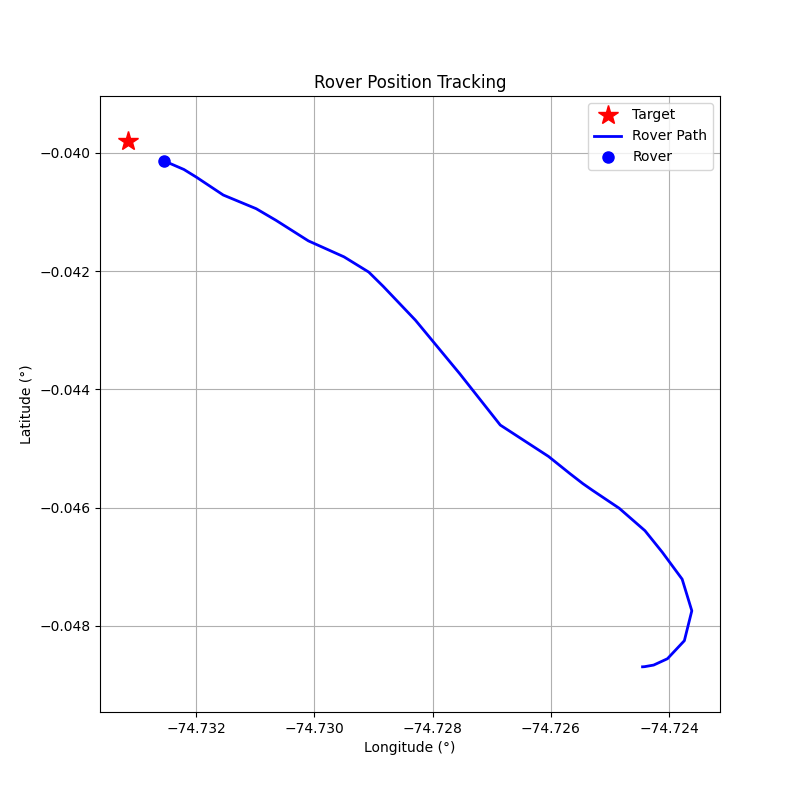

The data file committed next to this chart (first rows):
step, timestamp, distance_m, forward_m, right_m, speed_mps, bearing_deg, tool, throttle, steer, brake_strength, duration_s, overridden_by_safety
0, 1774274494, 130.2, -91.62, -92.58, 0.02, -134.7, drive, 0.2, -1, 0, 0.5, False
1, 1774274496, 130.5, -87.26, -97.02, 0.57, -132, drive, 0.2, -1, 0, 0.5, False
2, 1774274499, 131.4, -68.24, -112.3, 1.09, -121.3, drive, 0.2, -1, 0, 0.5, False
3, 1774274501, 132.4, -30.05, -128.9, 1.55, -103.1, drive, 0.2, -1, 0, 0.5, False
4, 1774274504, 132.4, 27.52, -129.5, 1.96, -78.0, drive, 0.2, -0.8, 0, 1.0, False
5, 1774274506, 129.9, 85.05, -98.22, 2.33, -49.11, drive, 0.3, -0.5, 0, 1.0, False
6, 1774274508, 125.1, 115.6, -47.66, 3.0, -22.4, brake, 0, 0, 10, 0.1, False
7, 1774274511, 119.3, 115, -31.92, 1.93, -15.51, drive, 0.2, -0.3, 0, 1.0, False
8, 1774274513, 114.6, 113.4, -16.71, 2.33, -8.38, drive, 0.3, -0.2, 0, 1.0, False
9, 1774274515, 108.6, 108.6, 1.69, 3.05, 0.89, brake, 0, 0, 20, 0.5, False
10, 1774274518, 102.9, 102.7, 5.6, 0.94, 3.12, drive, 0.1, 0.2, 0, 1.0, False
11, 1774274520, 100.8, 100.8, 1.23, 1.09, 0.7, drive, 0.2, 0.1, 0, 1.0, False
12, 1774274523, 97.97, 97.91, -3.16, 1.59, -1.85, drive, 0.2, -0.2, 0, 1.0, False
13, 1774274525, 93.05, 92.53, 9.86, 2.76, 6.08, drive, 0.2, 0.3, 0, 1.0, False
14, 1774274527, 82.89, 82.06, -11.64, 5.1, -8.08, brake, 0, 0, 20, 0.5, False
15, 1774274530, 71.73, 69.25, -18.72, 5.17, -15.13, brake, 0, 0, 30, 0.5, False
16, 1774274532, 59.96, 57.8, -15.92, 4.36, -15.4, brake, 0, 0, 30, 0.5, False
17, 1774274534, 51.99, 49.69, -15.31, 1.61, -17.13, drive, 0.2, -0.5, 0, 1.0, False
18, 1774274537, 48.51, 47.83, -8.1, 1.91, -9.61, drive, 0.3, -0.3, 0, 1.0, False
19, 1774274539, 43.37, 43.33, 2.03, 2.67, 2.68, drive, 0.4, 0.2, 0, 1.0, False
20, 1774274541, 36.47, 36.47, -0.56, 3.68, -0.88, brake, 0, 0, 20, 0.5, False
21, 1774274543, 29.72, 29.62, -2.37, 1.69, -4.58, drive, 0.3, -0.4, 0, 1.0, False
22, 1774274546, 25.63, 25.57, 1.69, 2.32, 3.77, drive, 0.3, 0.3, 0, 1.0, False
23, 1774274548, 19.36, 19.36, -0.21, 3.1, -0.62, brake, 0, 0, 20, 0.5, False
24, 1774274550, 13.7, 13.62, -1.48, 1.04, -6.19, drive, 0.2, -0.6, 0, 1.0, False
25, 1774274553, 11.07, 11.07, 0.12, 1.44, 0.6, drive, 0.2, 0.2, 0, 1.0, False
26, 1774274555, 7.28, 7.27, 0.3, 2.0, 2.4, drive, 0.1, 0.2, 0, 1.0, False
